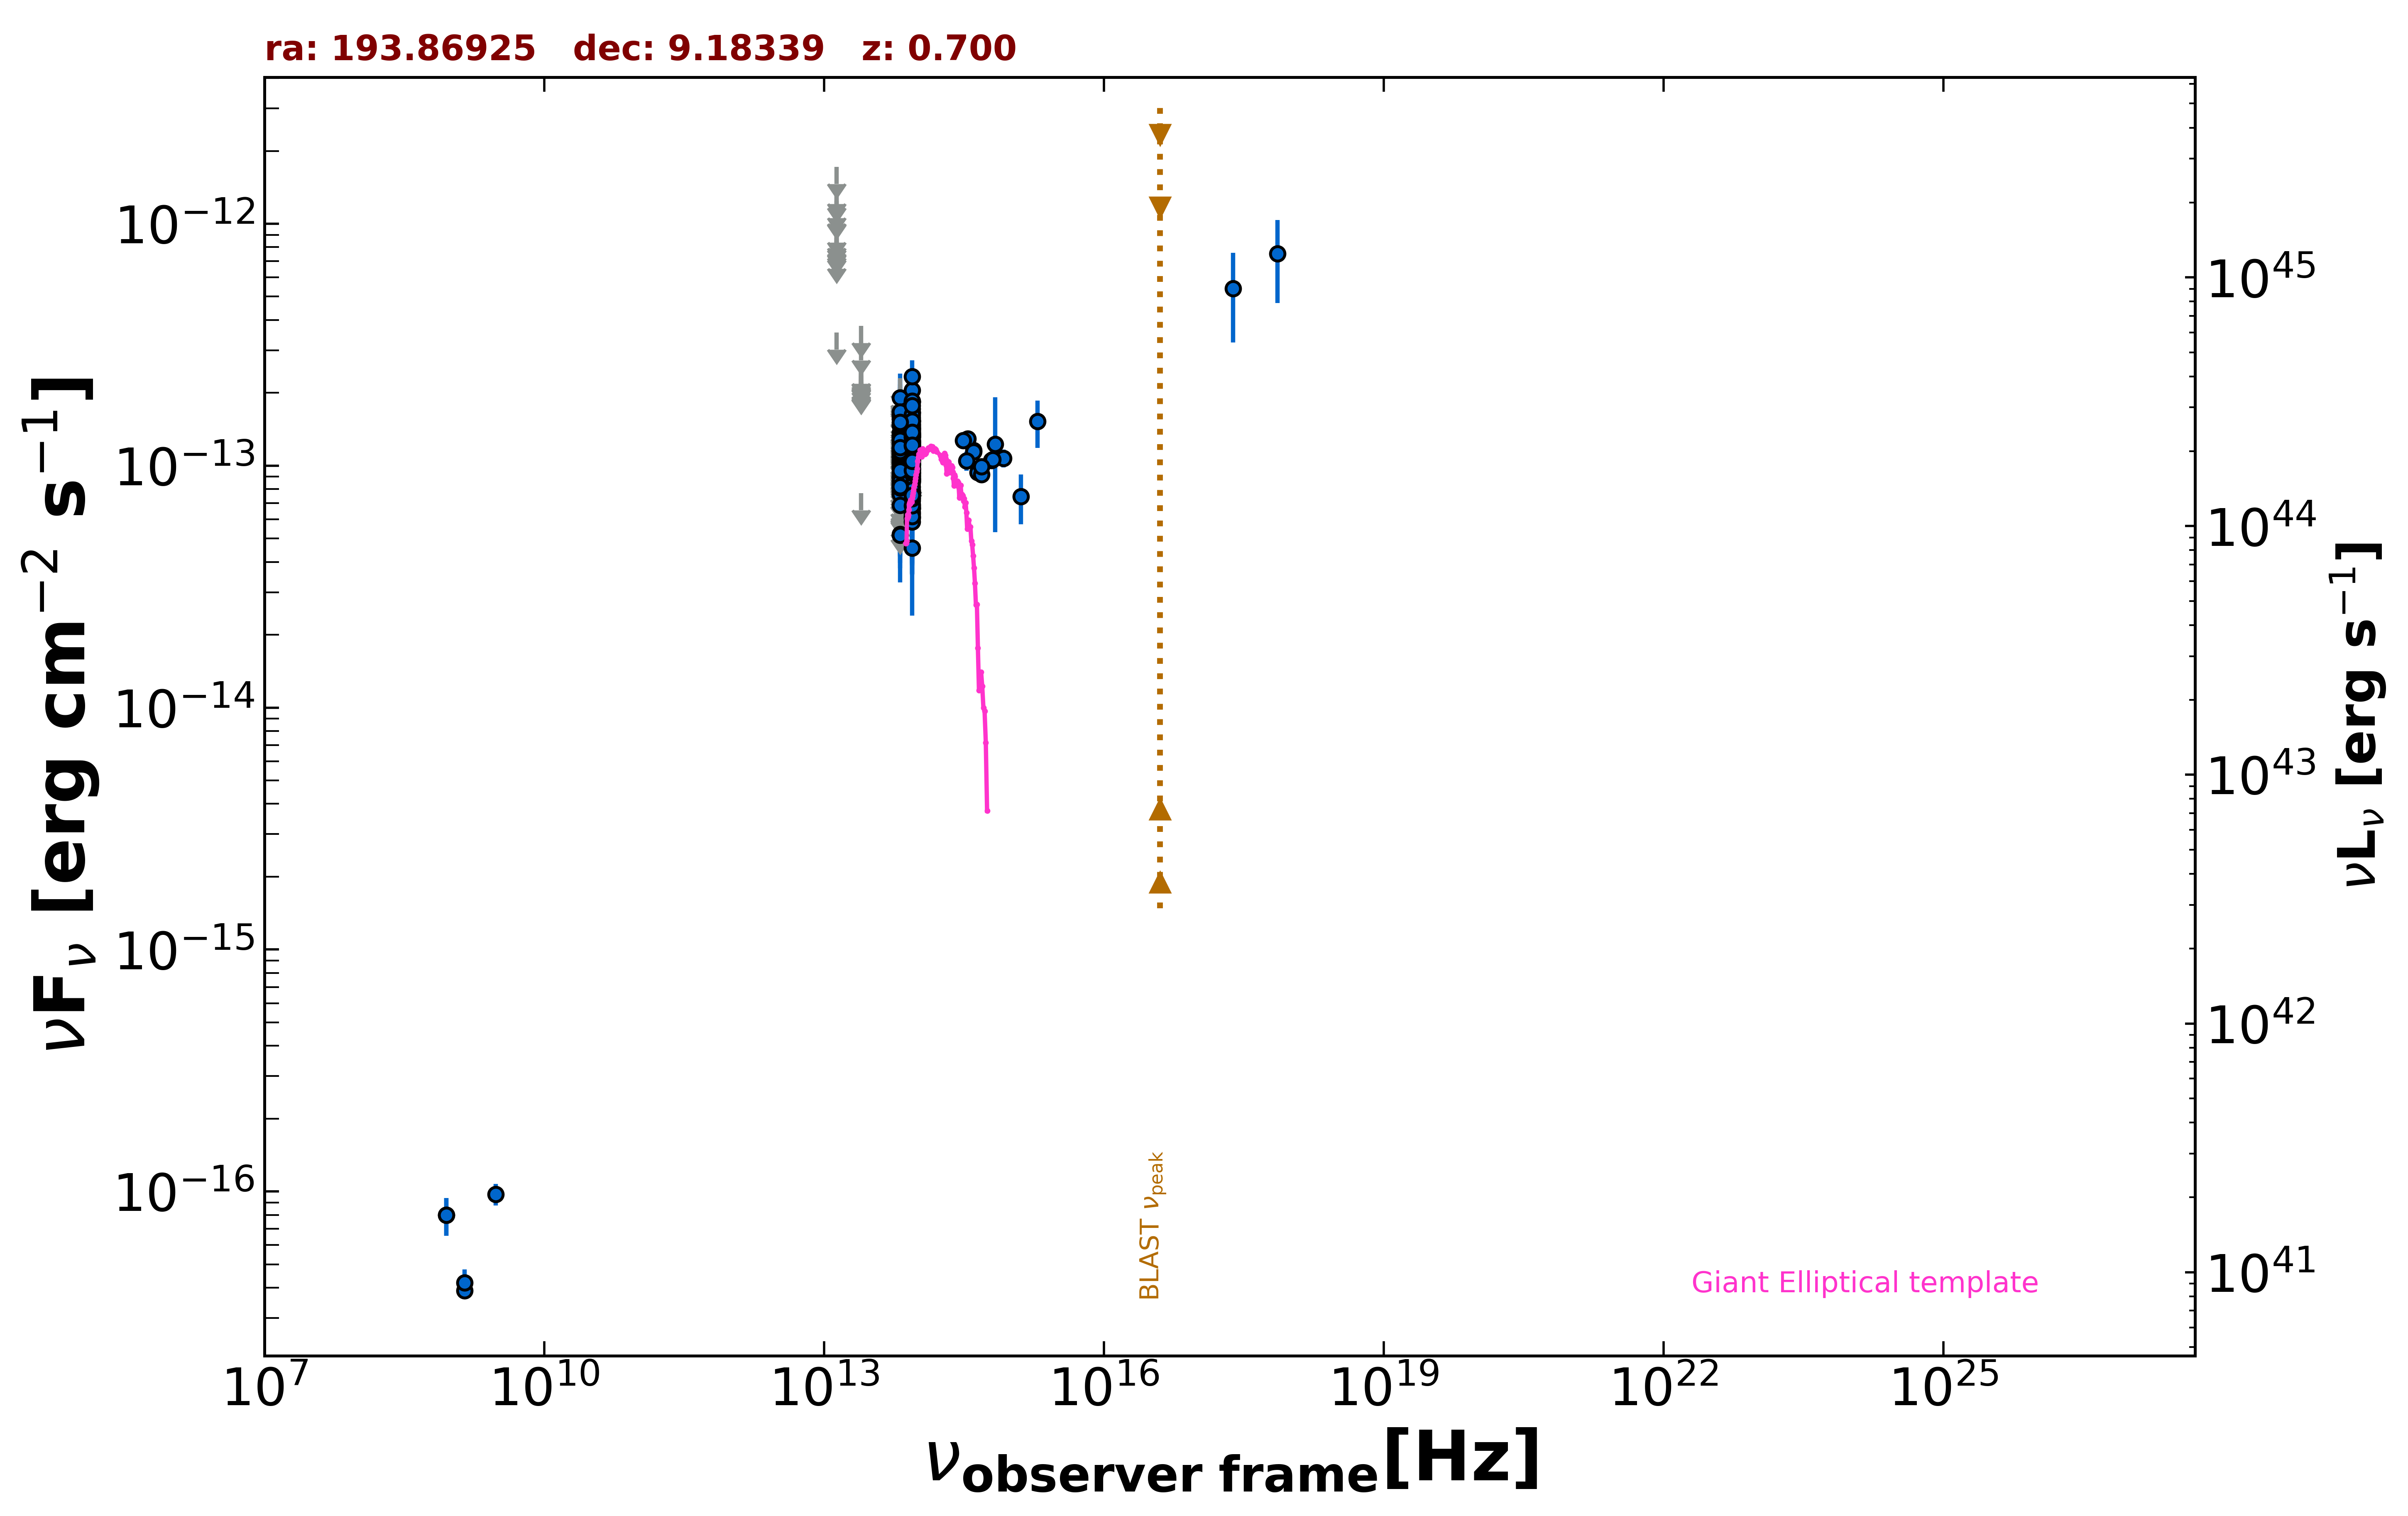

The table this chart was drawn from, first rows:
freq., flux, err_flux, MJD_start, MJD_end, flag, catalog, reference
1.400e+09, 3.892e-17, 2.460e-18, 55000, 55000, , FIRST, White et al. 1997  ApJ  475 479
1.400e+09, 4.200e-17, 5.600e-18, 55000, 55000, , NVSS, Condon et al. 1998  AJ  115  1693
8.870e+08, 7.983e-17, 1.419e-17, 55000, 55000, , RACS, Hale et al. 2021  PASA  38  e058
8.870e+08, 7.983e-17, 1.419e-17, 55000, 55000, , RACS, Hale et al. 2021  PASA  38  e058
3.000e+09, 9.747e-17, 1.013e-17, 55000, 55000, , VLASSQL, Gordon et al. 2021  ApJS  255  30
2.418e+17, 5.401e-13, 2.169e-13, 55000, 55000, , XMMSL2, Saxton et al. 2008  A&A  480  611
7.253e+17, 7.537e-13, 2.831e-13, 55000, 55000, , XMMSL2, Saxton et al. 2008  A&A  480  611
8.817e+13, 9.694e-14, 2.215e-15, 55000, 55000, , UNWISE, Schlafly et al. 2019  ApJS  240  30
6.517e+13, 5.201e-14, 3.350e-15, 55000, 55000, , UNWISE, Schlafly et al. 2019  ApJS  240  30
8.817e+13, 9.711e-14, 5.540e-15, 55000, 55000, , WISE, Wright et al. 2010  AJ  140  1868
6.517e+13, 5.165e-14, 7.300e-15, 55000, 55000, , WISE, Wright et al. 2010  AJ  140  1868
2.498e+13, 7.697e-14, 0.000e+00, 55000, 55000, UL, WISE, Wright et al. 2010  AJ  140  1868
1.363e+13, 3.558e-13, 0.000e+00, 55000, 55000, UL, WISE, Wright et al. 2010  AJ  140  1868
8.817e+13, 1.211e-13, 2.200e-14, 57024, 57024, , NEOWISE, Mainzer et al. 2014  ApJ  792  30
6.517e+13, 1.317e-13, 0.000e+00, 57024, 57024, UL, NEOWISE, Mainzer et al. 2014  ApJ  792  30
8.817e+13, 1.424e-13, 2.560e-14, 57024, 57024, , NEOWISE, Mainzer et al. 2014  ApJ  792  30
6.517e+13, 8.277e-14, 3.900e-14, 57024, 57024, , NEOWISE, Mainzer et al. 2014  ApJ  792  30
8.817e+13, 1.055e-13, 2.320e-14, 57024, 57024, , NEOWISE, Mainzer et al. 2014  ApJ  792  30
6.517e+13, 1.513e-13, 0.000e+00, 57024, 57024, UL, NEOWISE, Mainzer et al. 2014  ApJ  792  30
8.817e+13, 1.526e-13, 2.345e-14, 57024, 57024, , NEOWISE, Mainzer et al. 2014  ApJ  792  30
6.517e+13, 1.984e-13, 0.000e+00, 57024, 57024, UL, NEOWISE, Mainzer et al. 2014  ApJ  792  30
8.817e+13, 7.821e-14, 2.506e-14, 57024, 57024, , NEOWISE, Mainzer et al. 2014  ApJ  792  30
6.517e+13, 8.501e-14, 0.000e+00, 57024, 57024, UL, NEOWISE, Mainzer et al. 2014  ApJ  792  30
8.817e+13, 1.014e-13, 2.145e-14, 57024, 57024, , NEOWISE, Mainzer et al. 2014  ApJ  792  30
6.517e+13, 1.472e-13, 0.000e+00, 57024, 57024, UL, NEOWISE, Mainzer et al. 2014  ApJ  792  30
8.817e+13, 1.073e-13, 2.993e-14, 57024, 57024, , NEOWISE, Mainzer et al. 2014  ApJ  792  30
6.517e+13, 8.246e-14, 0.000e+00, 57024, 57024, UL, NEOWISE, Mainzer et al. 2014  ApJ  792  30
8.817e+13, 1.015e-13, 2.022e-14, 58642, 58642, , NEOWISE, Mainzer et al. 2014  ApJ  792  30
6.517e+13, 1.937e-13, 0.000e+00, 58642, 58642, UL, NEOWISE, Mainzer et al. 2014  ApJ  792  30
8.817e+13, 1.265e-13, 2.260e-14, 58641, 58641, , NEOWISE, Mainzer et al. 2014  ApJ  792  30
6.517e+13, 1.164e-13, 0.000e+00, 58641, 58641, UL, NEOWISE, Mainzer et al. 2014  ApJ  792  30
8.817e+13, 6.657e-14, 2.306e-14, 58642, 58642, , NEOWISE, Mainzer et al. 2014  ApJ  792  30
6.517e+13, 1.407e-13, 0.000e+00, 58642, 58642, UL, NEOWISE, Mainzer et al. 2014  ApJ  792  30
8.817e+13, 6.116e-14, 1.999e-14, 58641, 58641, , NEOWISE, Mainzer et al. 2014  ApJ  792  30
6.517e+13, 1.036e-13, 5.101e-14, 58641, 58641, , NEOWISE, Mainzer et al. 2014  ApJ  792  30
8.817e+13, 1.666e-13, 2.620e-14, 58641, 58641, , NEOWISE, Mainzer et al. 2014  ApJ  792  30
6.517e+13, 1.057e-13, 4.173e-14, 58641, 58641, , NEOWISE, Mainzer et al. 2014  ApJ  792  30
8.817e+13, 1.165e-13, 2.410e-14, 58641, 58641, , NEOWISE, Mainzer et al. 2014  ApJ  792  30
6.517e+13, 1.344e-13, 0.000e+00, 58641, 58641, UL, NEOWISE, Mainzer et al. 2014  ApJ  792  30
8.817e+13, 1.198e-13, 2.310e-14, 58642, 58642, , NEOWISE, Mainzer et al. 2014  ApJ  792  30
6.517e+13, 1.947e-13, 0.000e+00, 58642, 58642, UL, NEOWISE, Mainzer et al. 2014  ApJ  792  30
8.817e+13, 9.675e-14, 2.157e-14, 58641, 58641, , NEOWISE, Mainzer et al. 2014  ApJ  792  30
6.517e+13, 1.285e-13, 0.000e+00, 58641, 58641, UL, NEOWISE, Mainzer et al. 2014  ApJ  792  30
8.817e+13, 2.048e-13, 3.620e-14, 58641, 58641, , NEOWISE, Mainzer et al. 2014  ApJ  792  30
6.517e+13, 1.177e-13, 0.000e+00, 58641, 58641, UL, NEOWISE, Mainzer et al. 2014  ApJ  792  30
8.817e+13, 1.253e-13, 2.205e-14, 57916, 57916, , NEOWISE, Mainzer et al. 2014  ApJ  792  30
6.517e+13, 1.104e-13, 0.000e+00, 57916, 57916, UL, NEOWISE, Mainzer et al. 2014  ApJ  792  30
8.817e+13, 1.835e-13, 2.215e-14, 57917, 57917, , NEOWISE, Mainzer et al. 2014  ApJ  792  30
6.517e+13, 1.109e-13, 0.000e+00, 57917, 57917, UL, NEOWISE, Mainzer et al. 2014  ApJ  792  30
8.817e+13, 1.432e-13, 2.095e-14, 57917, 57917, , NEOWISE, Mainzer et al. 2014  ApJ  792  30
6.517e+13, 9.914e-14, 0.000e+00, 57917, 57917, UL, NEOWISE, Mainzer et al. 2014  ApJ  792  30
8.817e+13, 8.996e-14, 2.092e-14, 57917, 57917, , NEOWISE, Mainzer et al. 2014  ApJ  792  30
6.517e+13, 1.305e-13, 0.000e+00, 57917, 57917, UL, NEOWISE, Mainzer et al. 2014  ApJ  792  30
8.817e+13, 1.107e-13, 2.528e-14, 57917, 57917, , NEOWISE, Mainzer et al. 2014  ApJ  792  30
6.517e+13, 1.639e-13, 0.000e+00, 57917, 57917, UL, NEOWISE, Mainzer et al. 2014  ApJ  792  30
8.817e+13, 8.552e-14, 2.215e-14, 57917, 57917, , NEOWISE, Mainzer et al. 2014  ApJ  792  30
6.517e+13, 7.025e-14, 0.000e+00, 57917, 57917, UL, NEOWISE, Mainzer et al. 2014  ApJ  792  30
8.817e+13, 1.272e-13, 2.270e-14, 57917, 57917, , NEOWISE, Mainzer et al. 2014  ApJ  792  30
6.517e+13, 1.285e-13, 0.000e+00, 57917, 57917, UL, NEOWISE, Mainzer et al. 2014  ApJ  792  30
8.817e+13, 1.464e-13, 3.390e-14, 57916, 57916, , NEOWISE, Mainzer et al. 2014  ApJ  792  30
... 321 more rows
